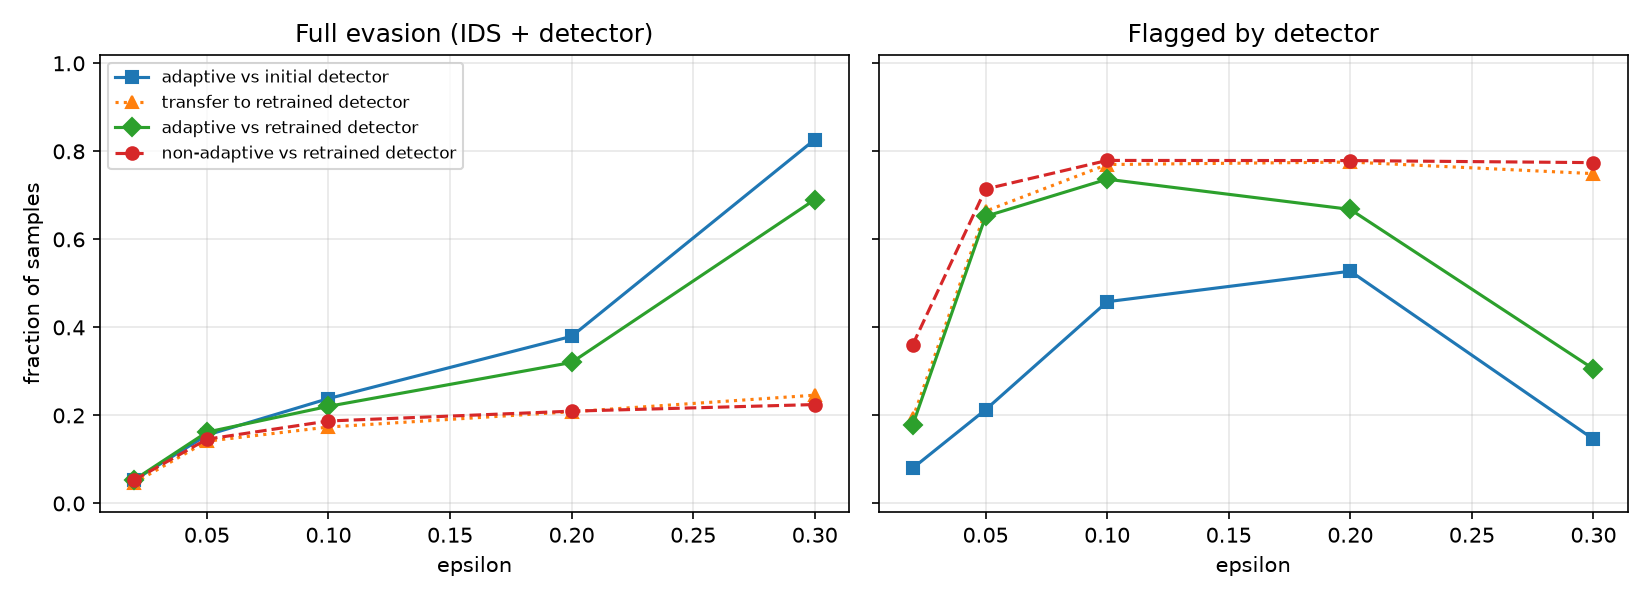

The file beside this chart, header and first rows:
attack, eps, ids_evasion_rate, detector_detection_rate, detector_detection_on_evasive, full_evasion_rate, mean_linf, violations
none, 0.0, 0.0, 0.06967, , 0.0, , 
non_adaptive, 0.02, 0.065, 0.3603, 0.1897, 0.05267, 0.03048, 0.0
adaptive, 0.02, 0.05533, 0.178, 0.03614, 0.05333, 0.02898, 0.0
non_adaptive, 0.05, 0.2037, 0.7143, 0.2831, 0.146, 0.05927, 0.0
adaptive, 0.05, 0.187, 0.6523, 0.1337, 0.162, 0.05947, 0.0
non_adaptive, 0.1, 0.304, 0.7793, 0.3838, 0.1873, 0.08812, 0.0
adaptive, 0.1, 0.2763, 0.7367, 0.2014, 0.2207, 0.09055, 0.0
non_adaptive, 0.2, 0.6967, 0.779, 0.699, 0.2097, 0.1464, 0.0
adaptive, 0.2, 0.6243, 0.668, 0.4869, 0.3203, 0.1634, 0.0
non_adaptive, 0.3, 0.961, 0.7743, 0.7662, 0.2247, 0.1663, 0.0
adaptive, 0.3, 0.8927, 0.3057, 0.2267, 0.6903, 0.2275, 0.0
transfer, 0.02, 0.056, 0.193, 0.1726, 0.04633, 0.02813, 0.0
transfer, 0.05, 0.1887, 0.664, 0.2509, 0.1413, 0.05963, 0.0
transfer, 0.1, 0.2757, 0.77, 0.37, 0.1737, 0.09085, 0.0
transfer, 0.2, 0.4837, 0.7757, 0.5693, 0.2083, 0.1603, 0.0
transfer, 0.3, 0.8967, 0.7493, 0.7257, 0.246, 0.2079, 0.0
